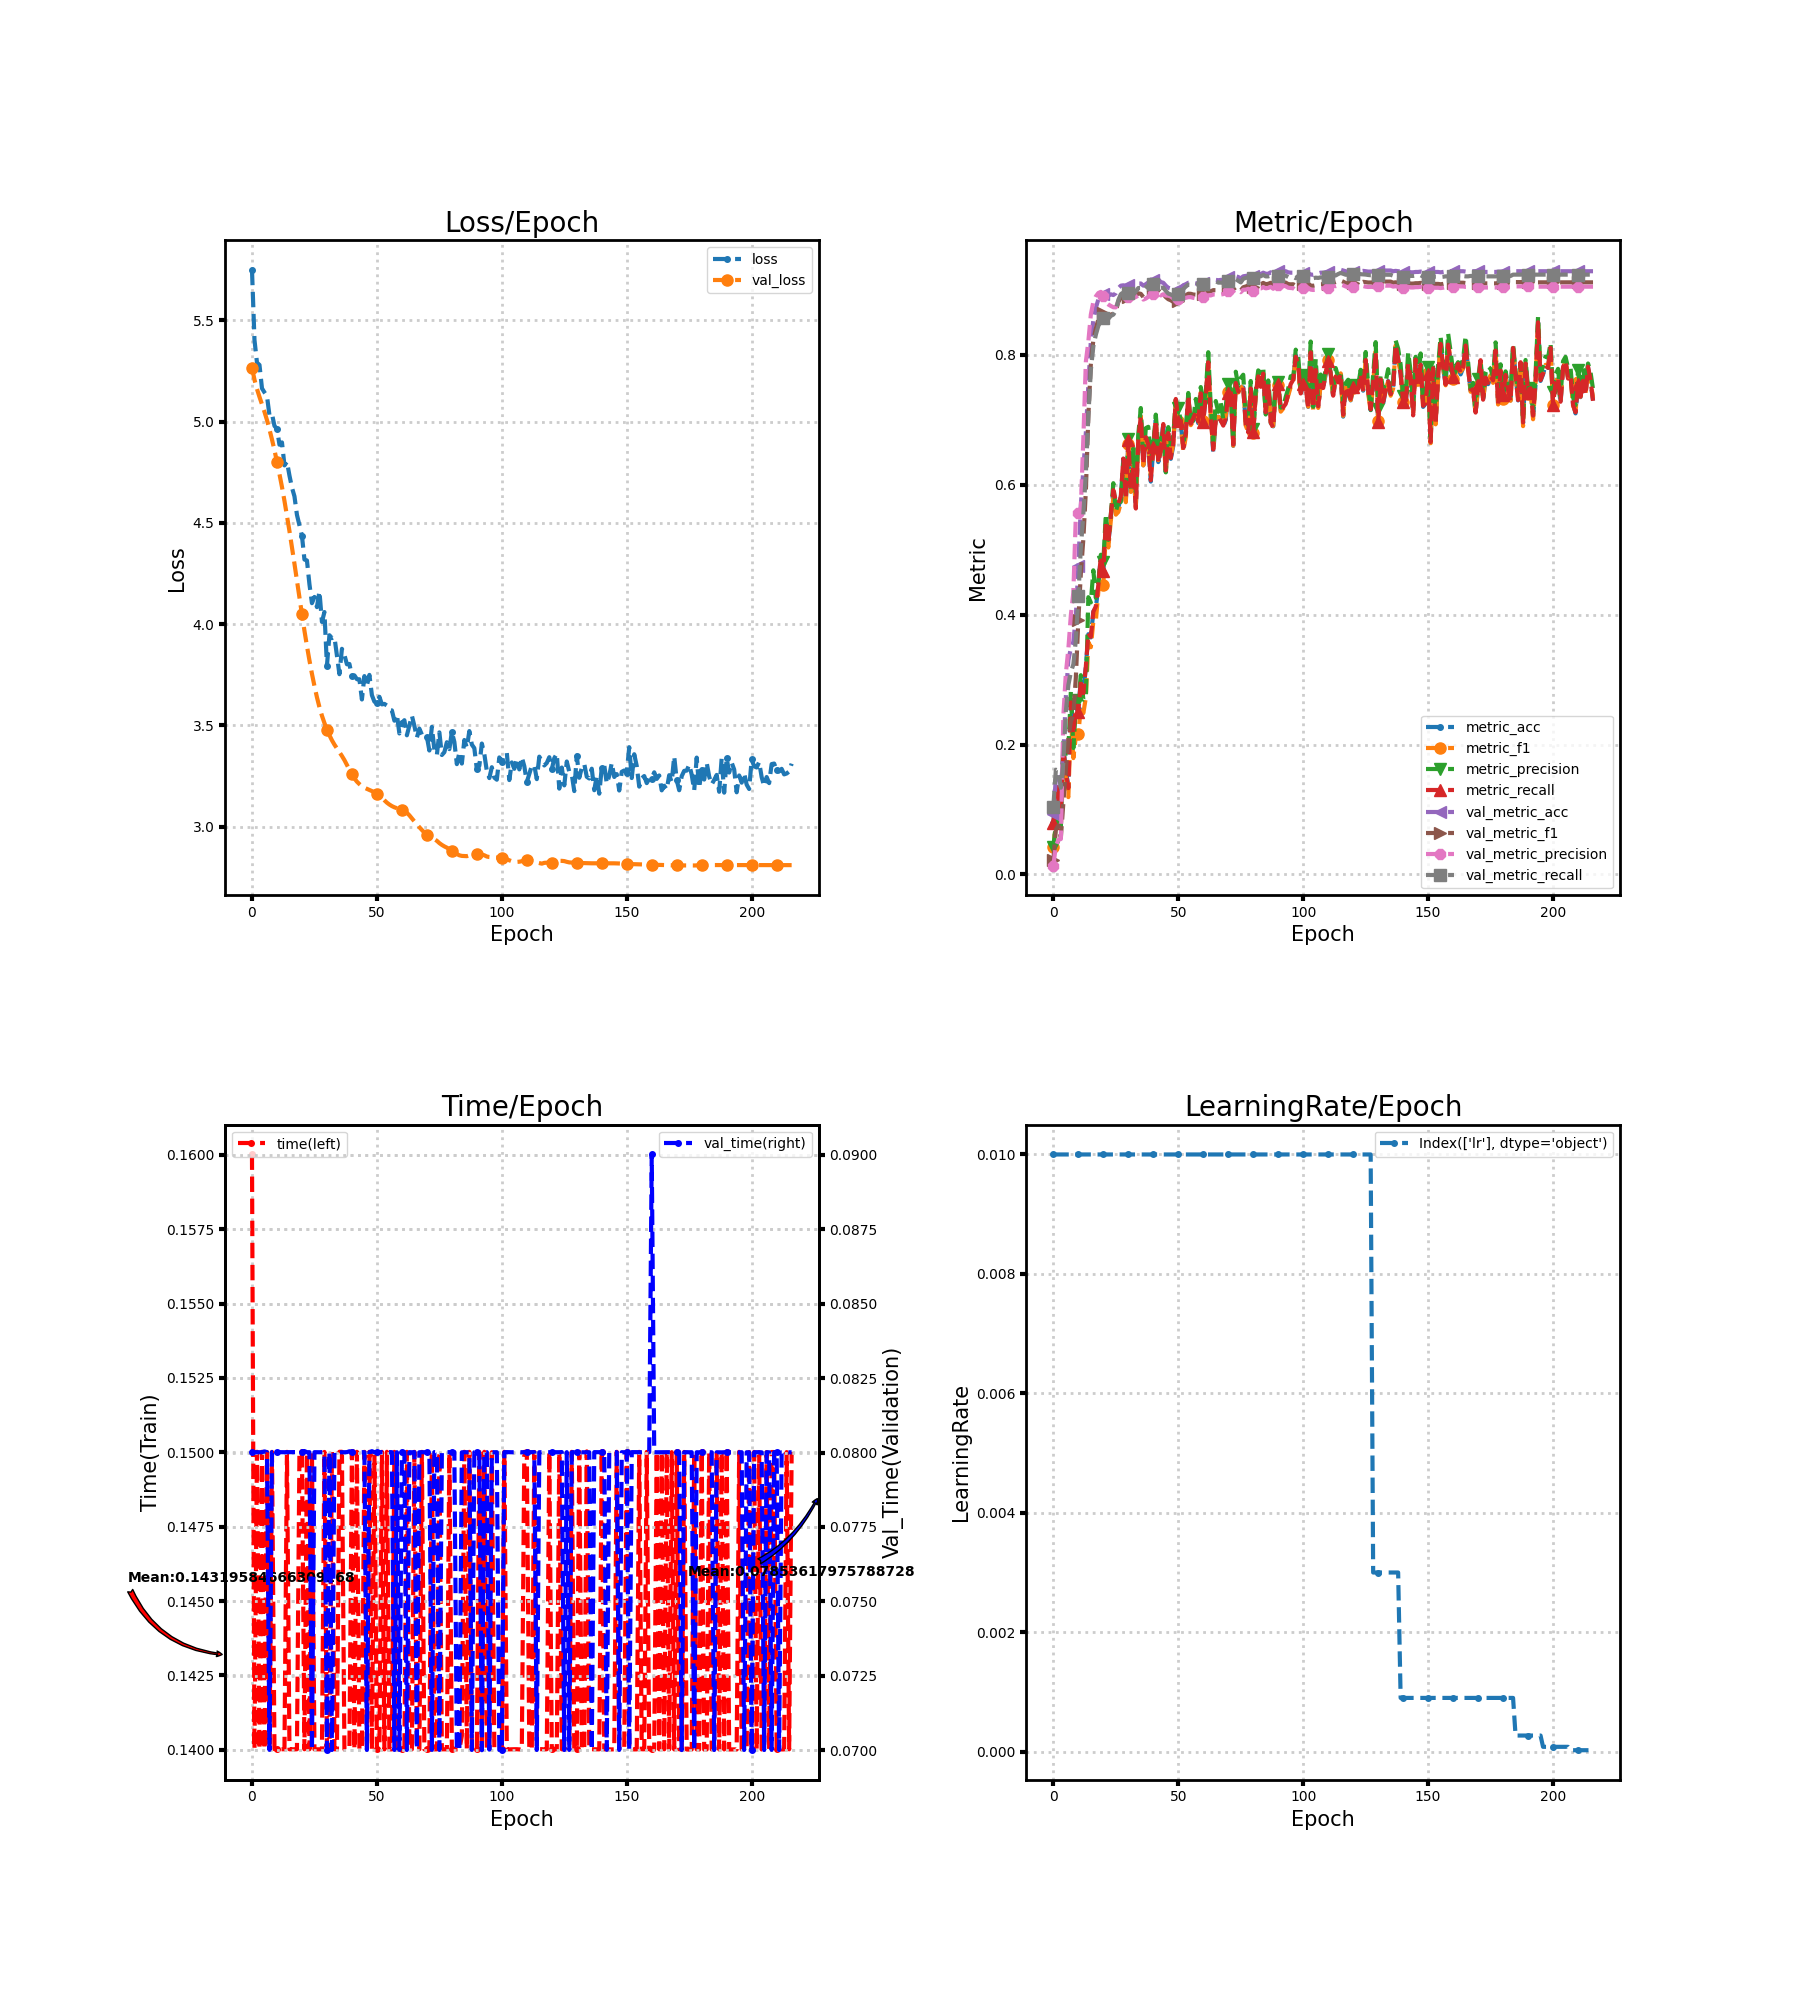

The file beside this chart, header and first rows:
loss, metric_acc, metric_f1, metric_precision, metric_recall, time, lr, val_loss, val_metric_acc, val_metric_f1, val_metric_precision, val_metric_recall, val_time
5.749, 0.08, 0.04174, 0.04282, 0.08, 0.16, 0.01, 5.267, 0.09333, 0.02248, 0.01378, 0.1047, 0.08001
5.403, 0.12, 0.07697, 0.07593, 0.119, 0.14, 0.01, 5.207, 0.1483, 0.06854, 0.04399, 0.1614, 0.08001
5.291, 0.14, 0.1058, 0.1132, 0.1381, 0.15, 0.01, 5.161, 0.1567, 0.07567, 0.05324, 0.1596, 0.08001
5.279, 0.1, 0.07417, 0.07403, 0.09762, 0.14, 0.01, 5.122, 0.135, 0.05656, 0.05457, 0.1336, 0.08001
5.164, 0.195, 0.1674, 0.204, 0.1923, 0.15, 0.01, 5.085, 0.1839, 0.1103, 0.2449, 0.1733, 0.08001
5.144, 0.16, 0.1523, 0.1813, 0.1591, 0.14, 0.01, 5.048, 0.2739, 0.1617, 0.3097, 0.2513, 0.08004
5.126, 0.135, 0.1191, 0.1918, 0.133, 0.15, 0.01, 5.007, 0.33, 0.2091, 0.3472, 0.2916, 0.08001
5.03, 0.27, 0.2405, 0.2813, 0.2649, 0.14, 0.01, 4.961, 0.3483, 0.2352, 0.3994, 0.3114, 0.07001
5.038, 0.22, 0.1792, 0.1947, 0.2165, 0.15, 0.01, 4.912, 0.3583, 0.2464, 0.4344, 0.3235, 0.08001
4.978, 0.265, 0.213, 0.2563, 0.2599, 0.14, 0.01, 4.858, 0.3972, 0.3034, 0.553, 0.3608, 0.08001
4.964, 0.255, 0.2163, 0.2683, 0.2508, 0.14, 0.01, 4.801, 0.475, 0.3921, 0.5563, 0.4283, 0.08001
4.886, 0.3, 0.2583, 0.3069, 0.2973, 0.14, 0.01, 4.74, 0.5689, 0.4636, 0.565, 0.5035, 0.08001
4.897, 0.28, 0.2484, 0.2692, 0.2792, 0.14, 0.01, 4.677, 0.6244, 0.5164, 0.6713, 0.5552, 0.08001
4.783, 0.32, 0.2724, 0.2718, 0.3202, 0.14, 0.01, 4.608, 0.68, 0.5904, 0.7895, 0.6169, 0.08001
4.802, 0.37, 0.3579, 0.427, 0.3718, 0.15, 0.01, 4.535, 0.7539, 0.7052, 0.8207, 0.7059, 0.08001
4.733, 0.365, 0.35, 0.4189, 0.366, 0.14, 0.01, 4.459, 0.8211, 0.7861, 0.8623, 0.7769, 0.08001
4.674, 0.405, 0.39, 0.4684, 0.4047, 0.14, 0.01, 4.38, 0.8533, 0.823, 0.8818, 0.8132, 0.08001
4.631, 0.41, 0.3902, 0.4259, 0.4129, 0.14, 0.01, 4.298, 0.8722, 0.8407, 0.8902, 0.8311, 0.08001
4.539, 0.445, 0.4357, 0.4504, 0.4457, 0.14, 0.01, 4.214, 0.8856, 0.8547, 0.8953, 0.8447, 0.08001
4.488, 0.49, 0.4719, 0.4923, 0.4901, 0.15, 0.01, 4.131, 0.8911, 0.8619, 0.8971, 0.8521, 0.08001
4.436, 0.465, 0.4456, 0.4812, 0.4667, 0.15, 0.01, 4.048, 0.8939, 0.8647, 0.8909, 0.857, 0.08001
4.318, 0.54, 0.5286, 0.555, 0.5441, 0.14, 0.01, 3.967, 0.8911, 0.8594, 0.8808, 0.8534, 0.08005
4.314, 0.51, 0.5035, 0.5153, 0.5097, 0.15, 0.01, 3.891, 0.8911, 0.8596, 0.8777, 0.8556, 0.08001
4.196, 0.55, 0.545, 0.5535, 0.5541, 0.14, 0.01, 3.82, 0.8933, 0.8621, 0.8754, 0.8601, 0.08001
4.103, 0.59, 0.5795, 0.6025, 0.5918, 0.15, 0.01, 3.754, 0.8922, 0.8633, 0.8734, 0.8621, 0.07001
4.134, 0.57, 0.5541, 0.5586, 0.5748, 0.14, 0.01, 3.694, 0.895, 0.8676, 0.8733, 0.8683, 0.08001
4.083, 0.565, 0.5582, 0.5735, 0.5712, 0.14, 0.01, 3.638, 0.9028, 0.8815, 0.8829, 0.8846, 0.08001
4.162, 0.58, 0.5723, 0.5736, 0.5821, 0.14, 0.01, 3.59, 0.9067, 0.8881, 0.8868, 0.8935, 0.08001
4.011, 0.64, 0.6297, 0.633, 0.6404, 0.14, 0.01, 3.547, 0.9072, 0.8903, 0.8886, 0.8965, 0.08001
4.059, 0.575, 0.5732, 0.5797, 0.5781, 0.15, 0.01, 3.511, 0.9061, 0.8893, 0.8888, 0.8937, 0.08001
3.794, 0.665, 0.6629, 0.6703, 0.6684, 0.1402, 0.01, 3.478, 0.9078, 0.89, 0.8891, 0.8952, 0.07001
3.945, 0.59, 0.5891, 0.5913, 0.5937, 0.14, 0.01, 3.451, 0.9061, 0.8877, 0.8867, 0.8927, 0.08001
3.93, 0.625, 0.6288, 0.6556, 0.6267, 0.15, 0.01, 3.426, 0.9061, 0.8883, 0.8876, 0.8927, 0.07001
3.936, 0.565, 0.5669, 0.5885, 0.5635, 0.14, 0.01, 3.405, 0.9078, 0.8914, 0.8892, 0.8977, 0.08001
3.844, 0.67, 0.669, 0.6777, 0.6718, 0.14, 0.01, 3.386, 0.91, 0.8949, 0.8914, 0.903, 0.08004
3.752, 0.705, 0.7055, 0.7182, 0.7048, 0.15, 0.01, 3.367, 0.91, 0.894, 0.8902, 0.9029, 0.08001
3.878, 0.63, 0.6299, 0.6356, 0.6314, 0.15, 0.01, 3.349, 0.9067, 0.8892, 0.8852, 0.8997, 0.08001
3.847, 0.67, 0.6715, 0.6873, 0.6733, 0.14, 0.01, 3.328, 0.9089, 0.892, 0.8868, 0.9041, 0.08001
3.801, 0.66, 0.6666, 0.6894, 0.6619, 0.14, 0.01, 3.304, 0.9117, 0.895, 0.8894, 0.907, 0.08001
3.803, 0.605, 0.6142, 0.6371, 0.6071, 0.14, 0.01, 3.28, 0.9161, 0.9015, 0.8959, 0.9117, 0.08004
3.743, 0.655, 0.6556, 0.6601, 0.6579, 0.15, 0.01, 3.257, 0.915, 0.8988, 0.8934, 0.9085, 0.08001
3.746, 0.7, 0.6999, 0.7081, 0.6996, 0.14, 0.01, 3.238, 0.9172, 0.9014, 0.8961, 0.9111, 0.08001
3.728, 0.635, 0.6381, 0.6574, 0.634, 0.15, 0.01, 3.222, 0.9161, 0.8998, 0.8958, 0.9096, 0.08001
3.727, 0.655, 0.6526, 0.6661, 0.653, 0.14, 0.01, 3.21, 0.9122, 0.8939, 0.8916, 0.9034, 0.08001
3.627, 0.695, 0.6819, 0.6839, 0.6936, 0.14, 0.01, 3.199, 0.9111, 0.8937, 0.8934, 0.9035, 0.08001
3.743, 0.62, 0.6165, 0.6191, 0.6221, 0.15, 0.01, 3.192, 0.9067, 0.889, 0.8913, 0.8985, 0.08001
3.696, 0.68, 0.6806, 0.6889, 0.6796, 0.14, 0.01, 3.186, 0.9033, 0.8858, 0.8914, 0.8945, 0.07001
3.749, 0.64, 0.644, 0.6624, 0.6415, 0.15, 0.01, 3.181, 0.9022, 0.8841, 0.8899, 0.8931, 0.08001
3.649, 0.66, 0.6626, 0.6752, 0.6638, 0.14, 0.01, 3.175, 0.9006, 0.8817, 0.887, 0.8912, 0.08004
3.617, 0.73, 0.7299, 0.7309, 0.7322, 0.15, 0.01, 3.17, 0.9011, 0.8811, 0.8863, 0.8902, 0.08001
3.609, 0.7, 0.6989, 0.7177, 0.6976, 0.14, 0.01, 3.162, 0.9022, 0.8833, 0.8864, 0.8943, 0.08001
3.641, 0.695, 0.694, 0.6987, 0.6983, 0.14, 0.01, 3.154, 0.9011, 0.8825, 0.8847, 0.8938, 0.08001
3.603, 0.655, 0.6515, 0.6672, 0.6568, 0.15, 0.01, 3.143, 0.9072, 0.8895, 0.8875, 0.9015, 0.08001
3.606, 0.68, 0.6738, 0.6791, 0.6791, 0.14, 0.01, 3.13, 0.9089, 0.8916, 0.8879, 0.9052, 0.08001
3.598, 0.735, 0.7359, 0.7415, 0.7375, 0.15, 0.01, 3.118, 0.9111, 0.8943, 0.8889, 0.9083, 0.08001
3.577, 0.695, 0.6918, 0.6925, 0.6942, 0.14, 0.01, 3.109, 0.9111, 0.8941, 0.889, 0.9081, 0.08001
3.574, 0.7, 0.6983, 0.6993, 0.7026, 0.14, 0.01, 3.101, 0.9106, 0.893, 0.8879, 0.9072, 0.08001
3.523, 0.71, 0.7137, 0.7322, 0.7113, 0.15, 0.01, 3.095, 0.91, 0.8927, 0.8872, 0.9081, 0.07001
3.553, 0.695, 0.6975, 0.7072, 0.6975, 0.14, 0.01, 3.091, 0.9111, 0.8943, 0.8891, 0.9094, 0.08001
3.46, 0.74, 0.7425, 0.7505, 0.7407, 0.14, 0.01, 3.086, 0.9111, 0.8944, 0.8889, 0.9097, 0.07001
... 157 more rows
